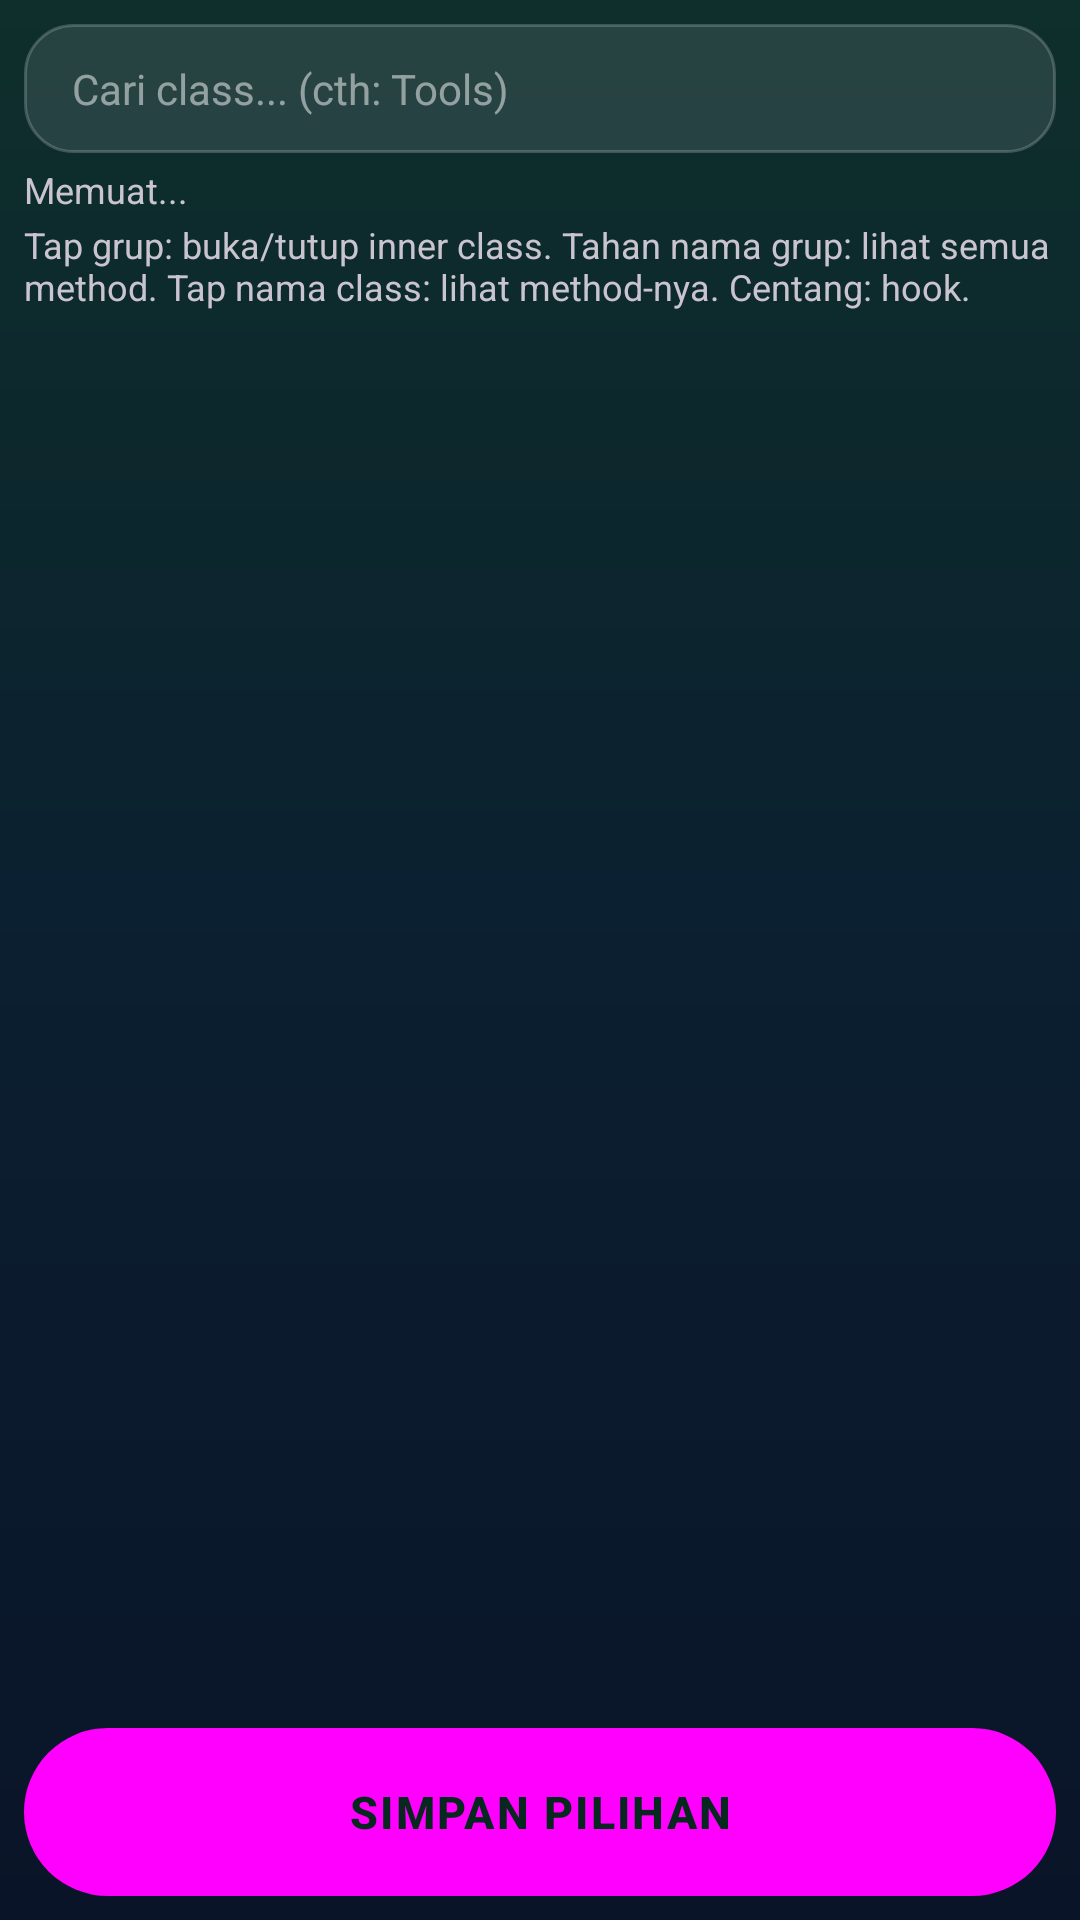

Reconstruct the res/layout file that produces this screen, plus the resources it refers to.
<!-- AndroidManifest.xml: application theme Theme.HozinTools -->
<!-- res/layout/activity_class_picker.xml -->
<?xml version="1.0" encoding="utf-8"?>
<LinearLayout xmlns:android="http://schemas.android.com/apk/res/android"
    android:layout_width="match_parent"
    android:layout_height="match_parent"
    android:orientation="vertical"
    android:padding="8dp">

    <EditText
        style="@style/HiSearchField"
        android:id="@+id/etSearch"
        android:layout_width="match_parent"
        android:layout_height="wrap_content"
        android:hint="Cari class... (cth: Tools)"
        android:inputType="text"
        android:imeOptions="actionSearch" />

    <TextView
        android:id="@+id/tvClassCount"
        android:layout_width="match_parent"
        android:layout_height="wrap_content"
        android:layout_marginTop="4dp"
        android:text="Memuat..."
        android:textSize="12sp" />

    <TextView
        android:layout_width="match_parent"
        android:layout_height="wrap_content"
        android:layout_marginTop="2dp"
        android:text="Tap grup: buka/tutup inner class. Tahan nama grup: lihat semua method. Tap nama class: lihat method-nya. Centang: hook."
        android:textSize="12sp" />

    <androidx.recyclerview.widget.RecyclerView
        android:id="@+id/rvClasses"
        android:layout_width="match_parent"
        android:layout_height="0dp"
        android:layout_weight="1"
        android:layout_marginTop="4dp" />

    <Button
        style="@style/HiButtonPrimary"
        android:id="@+id/btnSaveClasses"
        android:layout_width="match_parent"
        android:layout_height="wrap_content"
        android:layout_marginTop="8dp"
        android:text="SIMPAN PILIHAN" />
</LinearLayout>
<!-- resources referenced by this layout -->
<resources>
  <style name="HiButtonPrimary" parent="Widget.Material3.Button">
          <item name="android:background">?attr/hiBtnPrimaryBg</item>
          <item name="android:textColor">#06281F</item>
          <item name="android:textStyle">bold</item>
          <item name="android:textSize">15sp</item>
          <item name="android:minHeight">56dp</item>
          <item name="android:letterSpacing">0.05</item>
      </style>
  <style name="HiSearchField">
          <item name="android:background">?attr/hiSearchBg</item>
          <item name="android:paddingLeft">16dp</item>
          <item name="android:paddingRight">16dp</item>
          <item name="android:paddingTop">12dp</item>
          <item name="android:paddingBottom">12dp</item>
          <item name="android:textColor">#FFFFFF</item>
          <item name="android:textColorHint">#80FFFFFF</item>
          <item name="android:textSize">14sp</item>
      </style>
  <color name="hi_accent">#00E5A0</color>
  <color name="hi_accent_dark">#00563F</color>
  <!-- drawable bg_app (drawable) -->
  <?xml version="1.0" encoding="utf-8"?>
  <shape xmlns:android="http://schemas.android.com/apk/res/android"
      android:shape="rectangle">
      <gradient
          android:angle="270"
          android:startColor="#0E2F2B"
          android:centerColor="#0B1F30"
          android:endColor="#0A1428"
          android:type="linear" />
  </shape>
  <color name="hi_text">#E8E8E8</color>
  <!-- drawable btn_glass (drawable) -->
  <?xml version="1.0" encoding="utf-8"?>
  <shape xmlns:android="http://schemas.android.com/apk/res/android"
      android:shape="rectangle">
      <corners android:radius="28dp" />
      <solid android:color="#1AFFFFFF" />
      <stroke android:width="1dp" android:color="#66FFFFFF" />
  </shape>
  <!-- drawable pill_glass (drawable) -->
  <?xml version="1.0" encoding="utf-8"?>
  <shape xmlns:android="http://schemas.android.com/apk/res/android"
      android:shape="rectangle">
      <corners android:radius="28dp" />
      <solid android:color="#22FFFFFF" />
      <stroke android:width="1dp" android:color="#44FFFFFF" />
  </shape>
  <!-- drawable search_bg (drawable) -->
  <?xml version="1.0" encoding="utf-8"?>
  <shape xmlns:android="http://schemas.android.com/apk/res/android"
      android:shape="rectangle">
      <corners android:radius="16dp" />
      <solid android:color="#1AFFFFFF" />
      <stroke android:width="1dp" android:color="#33FFFFFF" />
  </shape>
  <!-- drawable pill_ok (drawable) -->
  <?xml version="1.0" encoding="utf-8"?>
  <layer-list xmlns:android="http://schemas.android.com/apk/res/android">
      <item>
          <shape android:shape="rectangle">
              <corners android:radius="28dp" />
              <solid android:color="#3D2E9E5B" />
              <stroke android:width="1dp" android:color="#994CAF50" />
          </shape>
      </item>
      <item
          android:left="1dp"
          android:right="1dp"
          android:top="1dp"
          android:bottom="1dp">
          <shape android:shape="rectangle">
              <corners android:radius="27dp" />
              <gradient
                  android:angle="270"
                  android:startColor="#33FFFFFF"
                  android:endColor="#00FFFFFF" />
          </shape>
      </item>
  </layer-list>
  <!-- drawable pill_bad (drawable) -->
  <?xml version="1.0" encoding="utf-8"?>
  <layer-list xmlns:android="http://schemas.android.com/apk/res/android">
      <item>
          <shape android:shape="rectangle">
              <corners android:radius="28dp" />
              <solid android:color="#3DE05252" />
              <stroke android:width="1dp" android:color="#99F44336" />
          </shape>
      </item>
      <item
          android:left="1dp"
          android:right="1dp"
          android:top="1dp"
          android:bottom="1dp">
          <shape android:shape="rectangle">
              <corners android:radius="27dp" />
              <gradient
                  android:angle="270"
                  android:startColor="#33FFFFFF"
                  android:endColor="#00FFFFFF" />
          </shape>
      </item>
  </layer-list>
</resources>
